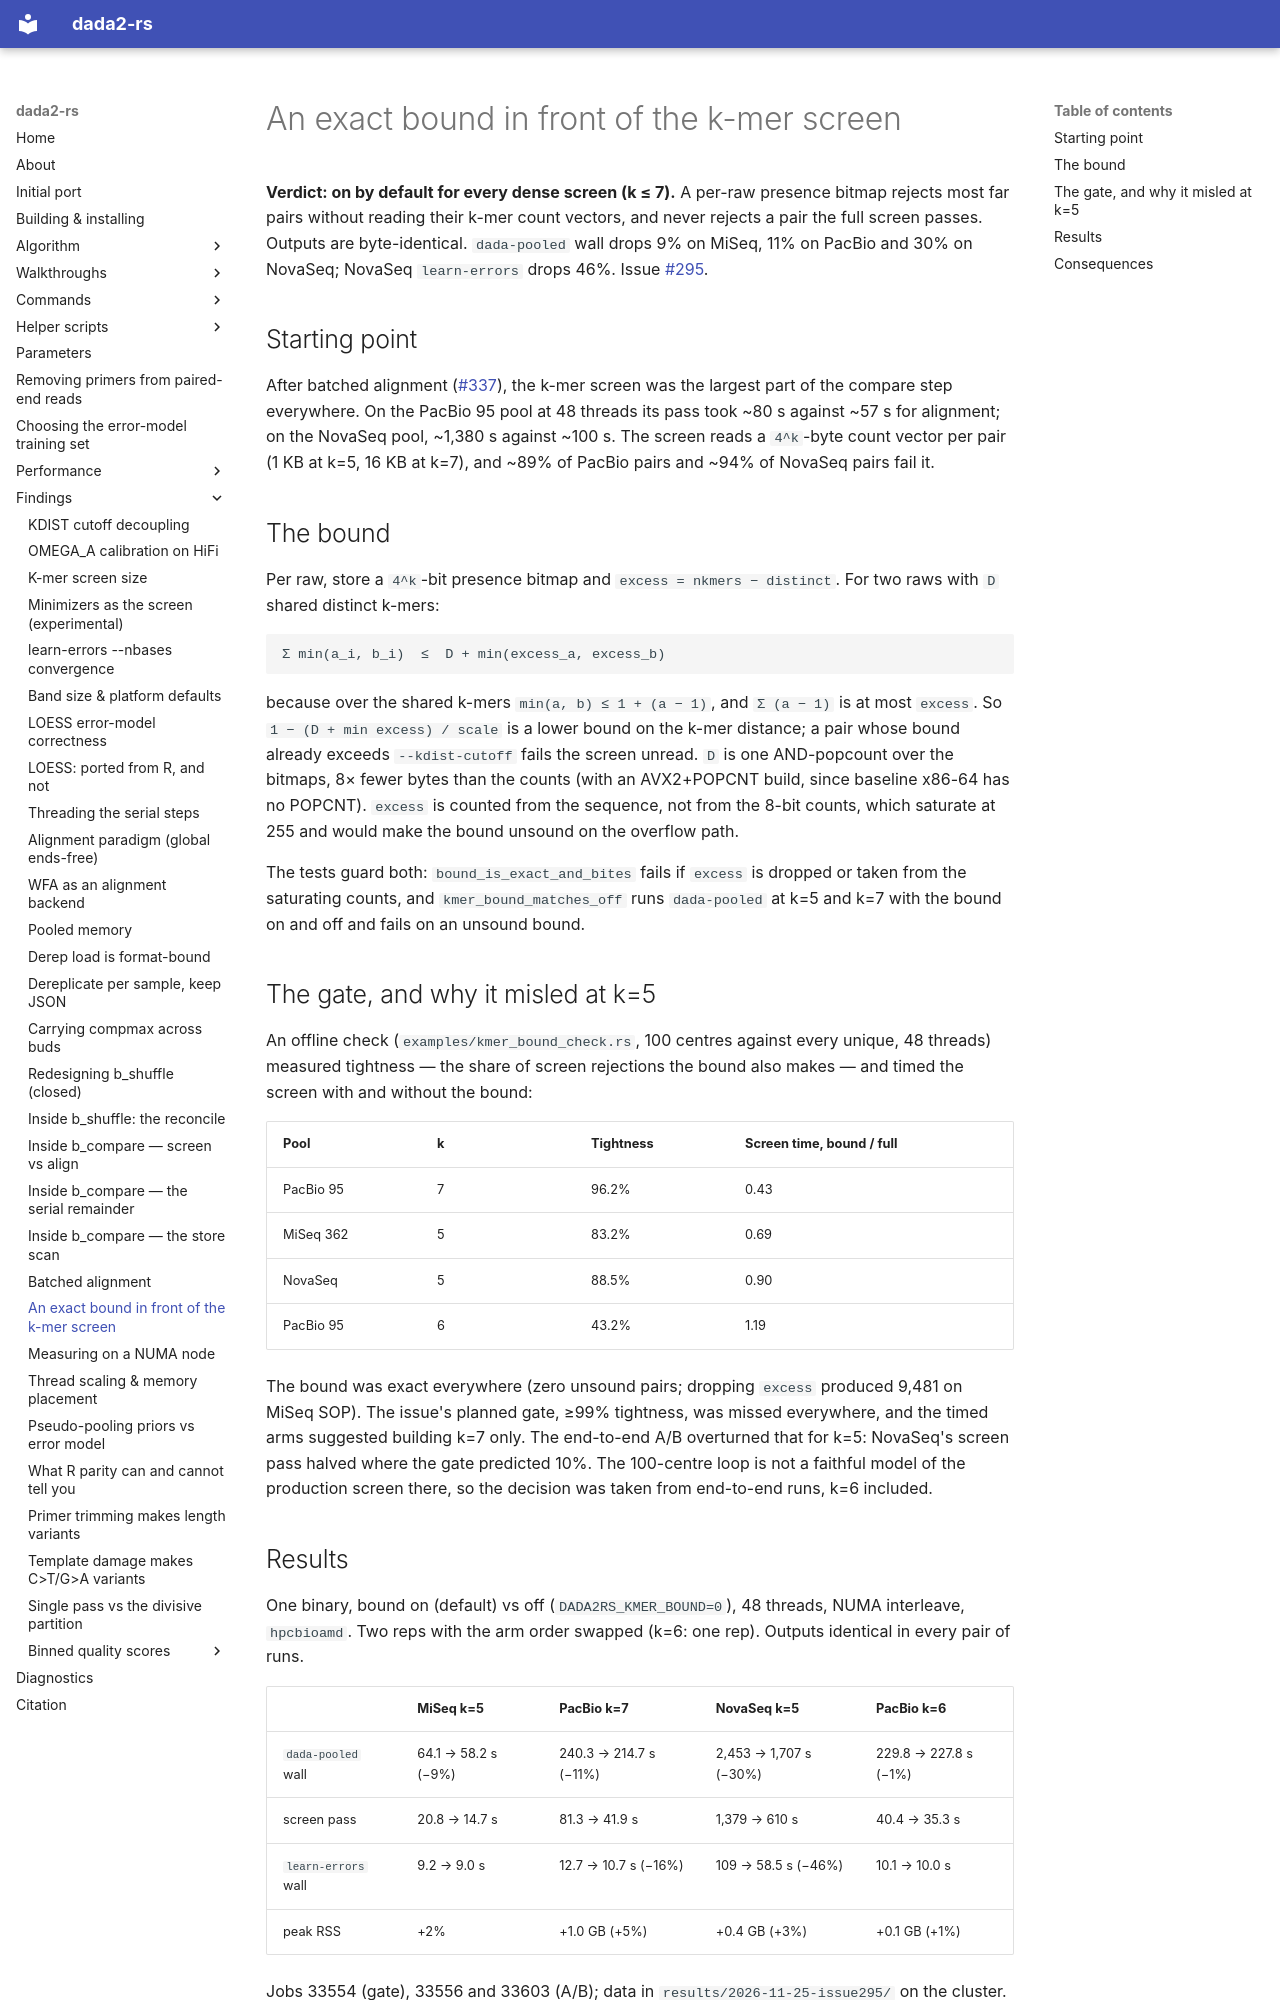

repository: HPCBio/dada2-rs · page: findings/screen-bitmap-bound/index.html · generator: mkdocs

# An exact bound in front of the k-mer screen

**Verdict: on by default for every dense screen (k ≤ 7).** A per-raw presence
bitmap rejects most far pairs without reading their k-mer count vectors, and
never rejects a pair the full screen passes. Outputs are byte-identical.
`dada-pooled` wall drops 9% on MiSeq, 11% on PacBio and 30% on NovaSeq;
NovaSeq `learn-errors` drops 46%. Issue
[#295](https://github.com/HPCBio/dada2-rs/issues/295).

## Starting point

After batched alignment ([#337](batched-alignment.md)), the k-mer screen was the
largest part of the compare step everywhere. On the PacBio 95 pool at 48
threads its pass took ~80 s against ~57 s for alignment; on the NovaSeq pool,
~1,380 s against ~100 s. The screen reads a `4^k`-byte count vector per pair
(1 KB at k=5, 16 KB at k=7), and ~89% of PacBio pairs and ~94% of NovaSeq pairs
fail it.

## The bound

Per raw, store a `4^k`-bit presence bitmap and
`excess = nkmers − distinct`. For two raws with `D` shared distinct k-mers:

```
Σ min(a_i, b_i)  ≤  D + min(excess_a, excess_b)
```

because over the shared k-mers `min(a, b) ≤ 1 + (a − 1)`, and `Σ (a − 1)` is
at most `excess`. So `1 − (D + min excess) / scale` is a lower bound on the
k-mer distance; a pair whose bound already exceeds `--kdist-cutoff` fails the
screen unread. `D` is one AND-popcount over the bitmaps, 8× fewer bytes than
the counts (with an AVX2+POPCNT build, since baseline x86-64 has no POPCNT).
`excess` is counted from the sequence, not from the 8-bit counts, which
saturate at 255 and would make the bound unsound on the overflow path.

The tests guard both: `bound_is_exact_and_bites` fails if `excess` is dropped
or taken from the saturating counts, and `kmer_bound_matches_off` runs
`dada-pooled` at k=5 and k=7 with the bound on and off and fails on an unsound
bound.

## The gate, and why it misled at k=5

An offline check (`examples/kmer_bound_check.rs`, 100 centres against every
unique, 48 threads) measured tightness — the share of screen rejections the
bound also makes — and timed the screen with and without the bound:

| Pool | k | Tightness | Screen time, bound / full |
|---|---|---|---|
| PacBio 95 | 7 | 96.2% | 0.43 |
| MiSeq 362 | 5 | 83.2% | 0.69 |
| NovaSeq | 5 | 88.5% | 0.90 |
| PacBio 95 | 6 | 43.2% | 1.19 |

The bound was exact everywhere (zero unsound pairs; dropping `excess` produced
9,481 on MiSeq SOP). The issue's planned gate, ≥99% tightness, was missed
everywhere, and the timed arms suggested building k=7 only. The end-to-end A/B
overturned that for k=5: NovaSeq's screen pass halved where the gate predicted
10%. The 100-centre loop is not a faithful model of the production screen
there, so the decision was taken from end-to-end runs, k=6 included.
